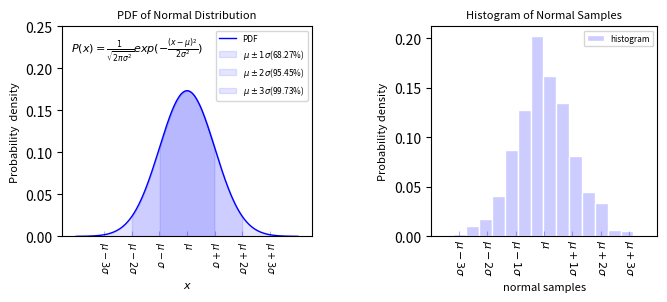

Generate this figure with matplotlib:
import matplotlib.pyplot as plt
import numpy as np
# Required to explicitly type-annotate the axes dictionary.
# Without this import, Pylance cannot resolve 'Axes' as a type.
from matplotlib.axes import Axes
# 'cast' is a zero-cost typing helper: it has NO runtime effect,
# but tells Pylance to treat a value as a specific type.
from typing import cast

mosaic = [['PDF','Hist'], ['PDF','Hist']]
fig, ax = plt.subplot_mosaic(mosaic, figsize=(7,3), width_ratios= [1.1, 1] )
# --- Why cast() is needed here ---
# plt.subplot_mosaic() returns dict[str, Any] according to matplotlib's
# type stubs (*.pyi files), because the keys depend on runtime input and
# cannot be statically determined.
#
# If you use a variable annotation instead:
#   ax: dict[str, Axes]          # annotation
#   fig, ax = plt.subplot_mosaic(...)  # assignment
# Pylance merges the annotated type with the inferred type, producing
# dict[str, Any | Axes].  As a result, ax['PDF'].plot is typed as
# 'Any | (...) -> list[Line2D]', which breaks IntelliSense formatting.
#
# cast(dict[str, Axes], ax) tells Pylance:
#   "Treat 'ax' as exactly dict[str, Axes] — do NOT union with Any."
# This makes ax['PDF'] resolve cleanly as Axes, so hovering over .plot()
# or .hist() shows well-formatted signatures identical to .scatter().

ax = cast(dict[str, Axes], ax)

# --- What does "dict[str, Axes]" mean? ---
# dict[KeyType, ValueType] is Python's generic type annotation syntax for
# dictionaries.  It specifies the exact types of keys and values:
#
#   dict[str, Axes]
#    │         └─ ValueType: every value is a matplotlib Axes object
#    └─────────── KeyType:   every key is a string
#
# After plt.subplot_mosaic(), 'ax' holds a plain Python dict whose keys are
# the subplot labels you defined in 'mosaic', and whose values are the
# corresponding Axes instances, e.g.:
#
#   ax = {
#       'PDF':  <Axes object>,   # key='PDF'  (str),  value=Axes
#       'Hist': <Axes object>    # key='Hist' (str),  value=Axes
#   }
#
# Why not just write "dict" without [str, Axes]?
#
#   Annotation          | What Pylance knows about ax['PDF']
#   -------------------|--------------------------------------
#   dict                | unknown — no type info at all
#   dict[str, Any]      | it's something, but methods are unresolved
#   dict[str, Axes]     | it is an Axes object → full IntelliSense available
#
# Providing the precise value type 'Axes' is what enables Pylance to show
# well-formatted hover documentation for ax['PDF'].plot(), ax['Hist'].hist(),
# etc., identical to what you see for ax.scatter() when ax is a plain Axes.

mu, sigma = 1.2, 2.3

# Probability Density Function
x_PDF = np.linspace(start=mu- 4*sigma, stop=mu+ 4*sigma, num=200, endpoint=True)
y_PDF = 1/(sigma * np.sqrt(2*np.pi)) * np.exp( (-(x_PDF-mu)**2)/(2*sigma**2) )
ax['PDF'].plot(x_PDF, y_PDF, color="blue", linewidth=1, linestyle="solid", label="PDF")
ax['PDF'].set_xlabel(r'$x$', fontsize=8)
ax['PDF'].set_ylabel('Probability  density', fontsize=8)
ax['PDF'].set_title("PDF of Normal Distribution", fontsize=8)
ax['PDF'].axis([mu-4.5*sigma, mu+4.5*sigma, 0, 0.25])
ax['PDF'].set_xticks([mu-3*sigma, mu-2*sigma, mu- sigma, mu, mu+ sigma, mu+ 2*sigma, mu+3*sigma], [r"$\mu -3 \sigma$", r"$\mu -2 \sigma$", r"$\mu - \sigma$", r"$\mu$", r"$\mu + \sigma$", r"$\mu +2 \sigma$", r"$\mu +3 \sigma$"])
ax['PDF'].tick_params(axis="x", labelsize=7, labelrotation=-90, direction='in', color=(0,0,1,0.3))

ax['PDF'].fill_between(x_PDF, y_PDF, 0, where=((x_PDF > mu- 1*sigma) & (x_PDF < mu+ 1* sigma)), color="blue", alpha=0.1, label= r"$\mu \pm 1 \sigma$(68.27%)" )
ax['PDF'].fill_between(x_PDF, y_PDF, 0, where=((x_PDF > mu- 2*sigma) & (x_PDF < mu+ 2* sigma)), color="blue", alpha=0.1, label= r"$\mu \pm 2 \sigma$(95.45%)" )
ax['PDF'].fill_between(x_PDF, y_PDF, 0, where=((x_PDF > mu- 3*sigma) & (x_PDF < mu+ 3* sigma)), color="blue", alpha=0.1, label= r"$\mu \pm 3 \sigma$(99.73%)" )

ax['PDF'].text(mu-4.2*sigma, 0.22, r'$P(x)= \frac{1}{\sqrt{2 \pi  \sigma^2} } exp(-\frac{(x- \mu)^2}{2 \sigma^2} )$', fontsize=8)
ax['PDF'].legend(fontsize=6, loc='upper right')

# Histogram of Normal Distribution

norm_samples=np.random.normal(loc=mu, scale=sigma, size=1000)
ax['Hist'].hist(norm_samples, bins=15, density=True, cumulative=False, histtype='bar', orientation='vertical', color=(0,0,1, 0.2), label='histogram', edgecolor=(1,1,1))
ax['Hist'].set_xticks([mu - 3*sigma, mu - 2*sigma, mu - 1*sigma, mu, mu + 1*sigma, mu + 2*sigma, mu + 3*sigma],[r'$\mu - 3 \sigma$', r'$\mu - 2 \sigma$', r'$\mu - 1 \sigma$', r'$\mu$', r'$\mu + 1 \sigma$', r'$\mu + 2 \sigma$', r'$\mu + 3 \sigma$'])
ax['Hist'].tick_params(axis='x', pad= 2, labelsize=8, labelrotation=-90, direction='in', color=(0,0,1,0.3))
ax['Hist'].set_xlim(left=mu - 4* sigma, right= mu + 4* sigma)
ax['Hist'].set_xlabel(r'normal samples', fontsize=8)
ax['Hist'].set_ylabel('Probability density', fontsize=8)
ax['Hist'].set_title('Histogram of Normal Samples', fontsize=8)
ax['Hist'].legend(fontsize=6, loc='best')

fig.subplots_adjust(left=0.1, wspace=0.5, right=0.95, bottom=0.2, top=0.9)
plt.show()
